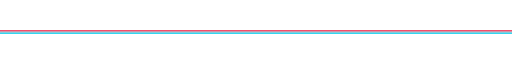
t = 0.00 s
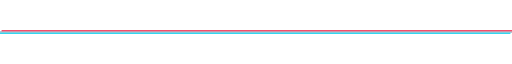
t = 0.03 s
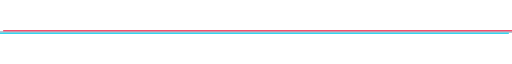
t = 0.07 s
t = 0.10 s: frame unchanged from t = 0.00 s, image omitted
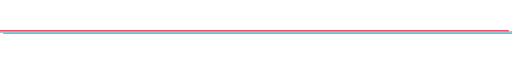
t = 0.13 s
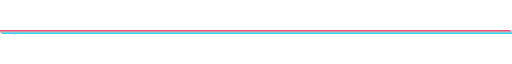
t = 0.17 s

The animated SVG that drew these frames (rendered in a browser with its animation timeline set to each time). Animation: 2 SMIL elements (animate=2); one cycle of 0.20 s, repeats indefinitely.

<svg xmlns="http://www.w3.org/2000/svg" viewBox="0 0 800 30" width="800" height="30">
  <rect x="0" y="14" width="800" height="2" fill="#94a3b8"/>

  <rect x="0" y="12" width="800" height="2" fill="#f43f5e">
    <animate attributeName="x" values="0;5;-5;0" dur="0.2s" repeatCount="indefinite"/>
  </rect>

  <rect x="0" y="16" width="800" height="2" fill="#22d3ee">
    <animate attributeName="x" values="0;-5;5;0" dur="0.2s" repeatCount="indefinite"/>
  </rect>
</svg>
